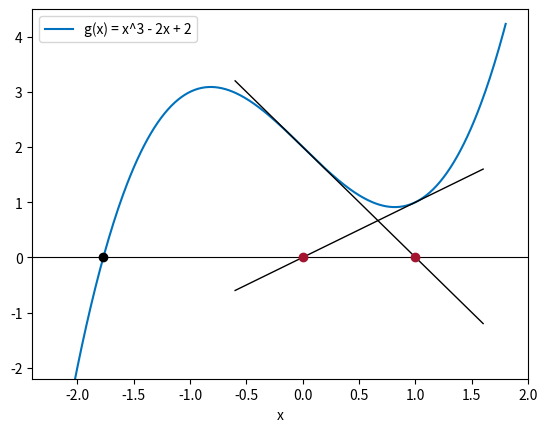

Generate this figure with matplotlib:
# Abb. 1.34: Newton-Verfahren ohne Konvergenz (Buch, Abschnitt 1.5, Gl. 1.44)
# g(x) = x^3 - 2x + 2 mit x_0 = 0: die Näherungen springen zwischen 0 und 1, die Nullstelle bei -1.769 wird nicht gefunden
# (c) 2026 Philipp Kügler · Programm zum Buch „Dynamische Systeme in den Lebenswissenschaften“ · MIT-Lizenz (siehe LICENSE)
import numpy as np
import matplotlib.pyplot as plt

g = lambda x: x**3 - 2 * x + 2
dg = lambda x: 3 * x**2 - 2

x = [0.0]
for n in range(6):
    x.append(x[-1] - g(x[-1]) / dg(x[-1]))
print("x_0 ... x_6 =", "  ".join(f"{v:g}" for v in x))

xs = -1.0                                # mit einem besseren Startwert klappt es
for n in range(8):
    xs = xs - g(xs) / dg(xs)
print(f"Start bei -1: Nullstelle x* = {xs:.6f}")

xx = np.linspace(-2.2, 1.8, 400)
plt.plot(xx, g(xx), color=(0, 0.447, 0.741), label="g(x) = x^3 - 2x + 2")
plt.axhline(0, color="k", lw=0.8)
zz = np.linspace(-0.6, 1.6, 10)
for a in (0, 1):                         # die beiden Tangenten
    plt.plot(zz, g(a) + dg(a) * (zz - a), "k", lw=1)
plt.plot([0, 1], [0, 0], "o", color=(0.64, 0.08, 0.18))
plt.plot(xs, 0, "ko")
plt.ylim(-2.2, 4.5); plt.xlabel("x"); plt.legend(loc="upper left")
plt.show()
